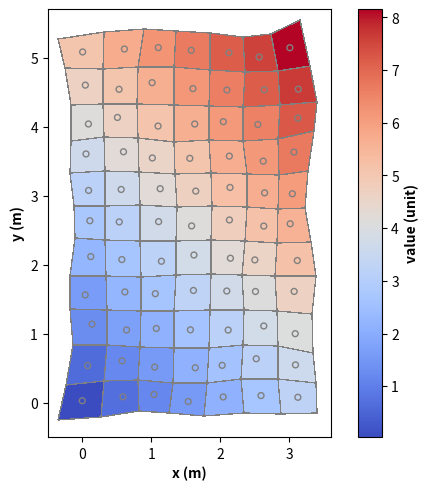

The matplotlib source for this figure:
# 导入 matplotlib 和 numpy 包
import matplotlib.pyplot as plt
import numpy as np
import warnings

# 生成数据
x = np.linspace(0, 3, 7)
y = np.linspace(0, 5, 11)
X, Y = np.meshgrid(x, y)

# 为坐标数据添加随机小噪声
factor = 0.15
np.random.seed(31312021)
X = X + factor * np.random.random(X.shape)
Y = Y + factor * np.random.random(Y.shape)

# color value
Z = X + Y

# 生成图形对象 fig 和 子图对象 ax，使用约束布局避免重叠
fig, ax = plt.subplots(constrained_layout=True)
# 设置坐标轴比例
ax.set_aspect(aspect=1.0)

# 在 3.10.0 之前的版本会引发不必要的警告，这里捕获警告并忽略
with warnings.catch_warnings(record=True) as w:
    # 绘制伪像素图
    # 'shading'参数可以是'flat', 'nearest', 'gouraud', 或 'auto'
    pc = ax.pcolormesh(
        X, Y, Z, shading="nearest", edgecolors="gray", lw=0.2, cmap="coolwarm"
    )

# 通过散点图表示网格中心
ax.scatter(X.ravel(), Y.ravel(), s=18, c=Z.ravel(), edgecolors="gray", cmap="coolwarm")

# 绘制颜色条
cbar = fig.colorbar(pc, ax=ax, shrink=1, aspect=18)
# 设置颜色条标签
cbar.set_label("value (unit)", fontweight="bold")

# 设置轴范围
ax.set_xlim(-0.5, 3.6)
ax.set_ylim(-0.5, 5.7)

# 设置轴标签
ax.set_xlabel("x (m)", fontweight="bold")
ax.set_ylabel("y (m)", fontweight="bold")

# 保存图片
# plt.savefig('./伪像素图.png', dpi=300)

# 显示图片
plt.show()